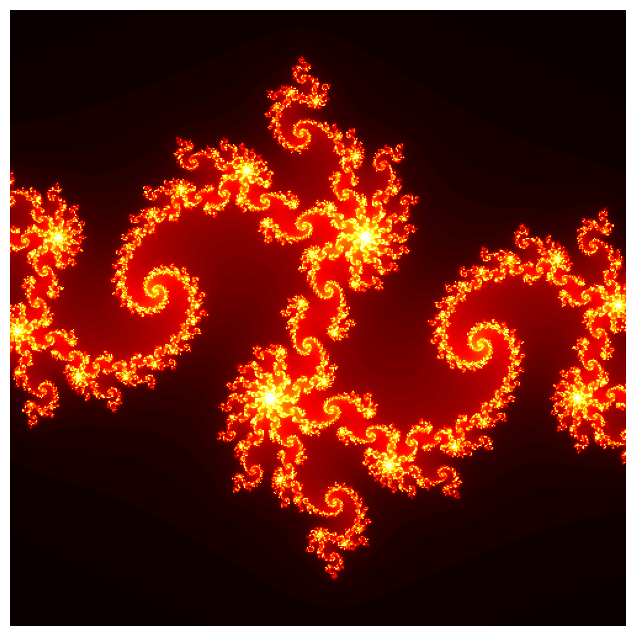

Here is the Python script that generated this plot:
%matplotlib inline
import matplotlib.pyplot as plt
import numpy as np

a = -0.80
b = 0.18
max_iteration = 100
threshold = 10
cmap = 'hot'

x, y = np.mgrid[-1:1:500j, -1:1:500j]
z = x + y * 1j
c = np.full(z.shape, a + b * 1j, complex)
t = np.zeros(z.shape, int)
mask = np.full(c.shape, True, bool)
for i in range(max_iteration):
    z[mask] = z[mask] ** 2 + c[mask]
    mask[np.abs(z) > threshold] = False
    t[mask] = i
fig, ax = plt.subplots(figsize=(8, 8))
ax.imshow(t.transpose(), origin='lower', cmap=cmap)
ax.axis('off')
plt.show()